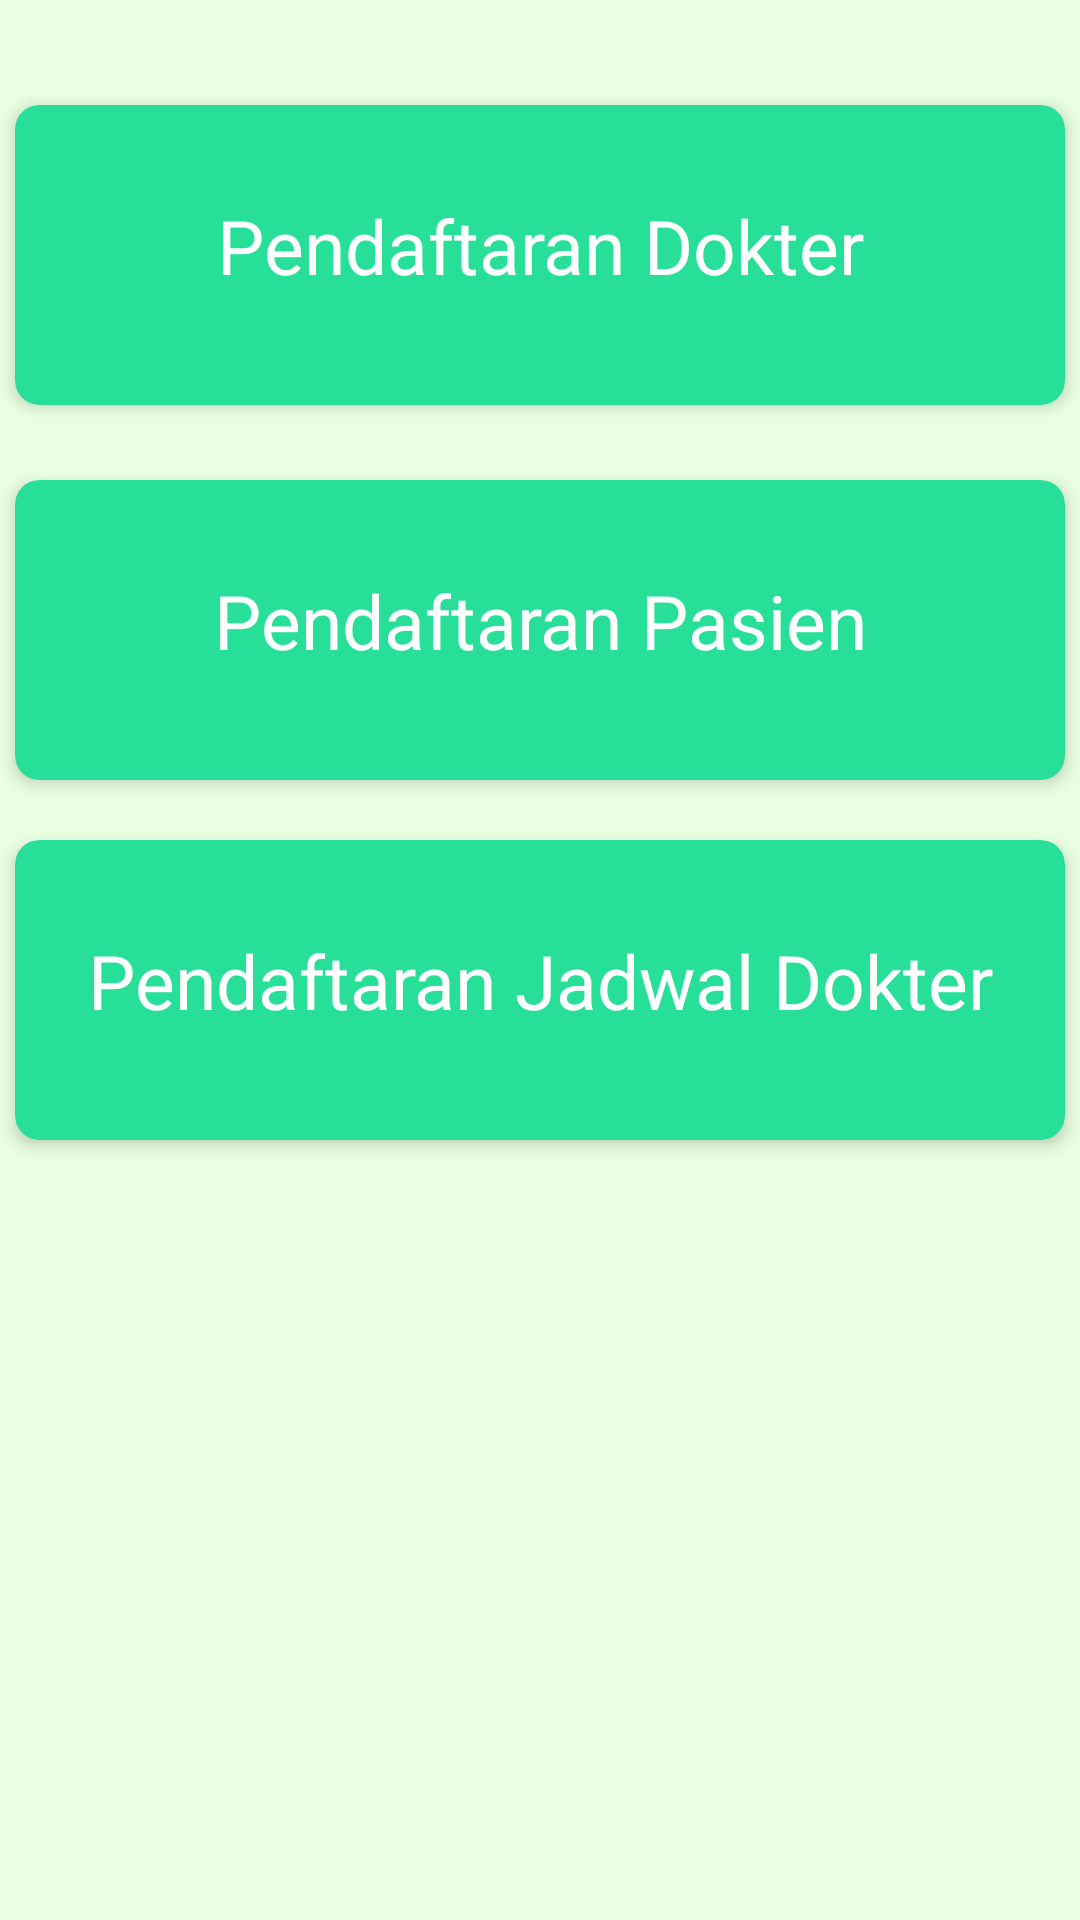

Android layout source for this screen:
<!-- AndroidManifest.xml: application theme Theme.KlinikHijauPutih -->
<!-- res/layout/activity_pendaftaran.xml -->
<?xml version="1.0" encoding="utf-8"?>
<RelativeLayout xmlns:android="http://schemas.android.com/apk/res/android"
    xmlns:app="http://schemas.android.com/apk/res-auto"
    xmlns:tools="http://schemas.android.com/tools"
    android:layout_width="match_parent"
    android:layout_height="match_parent"
    android:background="#E9FFE1"
    tools:context=".PendaftaranActivity">

    <androidx.cardview.widget.CardView
        android:id="@+id/pendaftaranDokter"
        android:clickable="true"
        android:backgroundTint="@color/color_main"
        android:layout_marginTop="35dp"
        android:layout_marginLeft="5dp"
        android:layout_marginRight="5dp"
        android:layout_width="match_parent"
        android:layout_height="100dp"
        app:cardElevation="3dp"
        app:cardCornerRadius="8dp">

        <TextView
            android:layout_marginTop="30dp"
            android:textSize="25sp"
            android:gravity="center"
            android:text="Pendaftaran Dokter"
            android:textColor="@android:color/white"
            android:layout_width="match_parent"
            android:layout_height="wrap_content"/>

    </androidx.cardview.widget.CardView>


    <androidx.cardview.widget.CardView
        android:id="@+id/pendaftaranPasien"
        android:clickable="true"
        android:backgroundTint="@color/color_main"
        android:layout_marginTop="25dp"
        android:layout_marginLeft="5dp"
        android:layout_marginRight="5dp"
        android:layout_below="@id/pendaftaranDokter"
        android:layout_width="match_parent"
        android:layout_height="100dp"
        app:cardElevation="3dp"
        app:cardCornerRadius="8dp">

        <TextView
            android:layout_marginTop="30dp"
            android:textSize="25sp"
            android:gravity="center"
            android:text="Pendaftaran Pasien"
            android:textColor="@android:color/white"
            android:layout_width="match_parent"
            android:layout_height="wrap_content"/>

    </androidx.cardview.widget.CardView>

    <androidx.cardview.widget.CardView
        android:id="@+id/pendaftaranJadwal"
        android:clickable="true"
        android:backgroundTint="@color/color_main"
        android:layout_marginTop="145dp"
        android:layout_marginLeft="5dp"
        android:layout_marginRight="5dp"
        android:layout_below="@id/pendaftaranDokter"
        android:layout_width="match_parent"
        android:layout_height="100dp"
        app:cardElevation="3dp"
        app:cardCornerRadius="8dp">

        <TextView
            android:layout_marginTop="30dp"
            android:textSize="25sp"
            android:gravity="center"
            android:text="Pendaftaran Jadwal Dokter"
            android:textColor="@android:color/white"
            android:layout_width="match_parent"
            android:layout_height="wrap_content"/>

    </androidx.cardview.widget.CardView>


</RelativeLayout>
<!-- resources referenced by this layout -->
<resources>
  <color name="color_main">#28df99</color>
  <style name="Theme.KlinikHijauPutih" parent="Theme.AppCompat.Light.DarkActionBar">
          
          <item name="colorPrimary">@color/color_main</item>
          <item name="colorPrimaryVariant">@color/black</item>
          <item name="colorOnPrimary">@color/white</item>
          
          <item name="colorSecondary">@color/teal_200</item>
          <item name="colorSecondaryVariant">@color/teal_700</item>
          <item name="colorOnSecondary">@color/black</item>
          
          <item name="android:statusBarColor" tools:targetApi="l">?attr/colorPrimaryVariant</item>
          
      </style>
  <color name="black">#FF000000</color>
  <color name="white">#FFFFFFFF</color>
  <color name="teal_200">#FF03DAC5</color>
  <color name="teal_700">#FF018786</color>
</resources>
